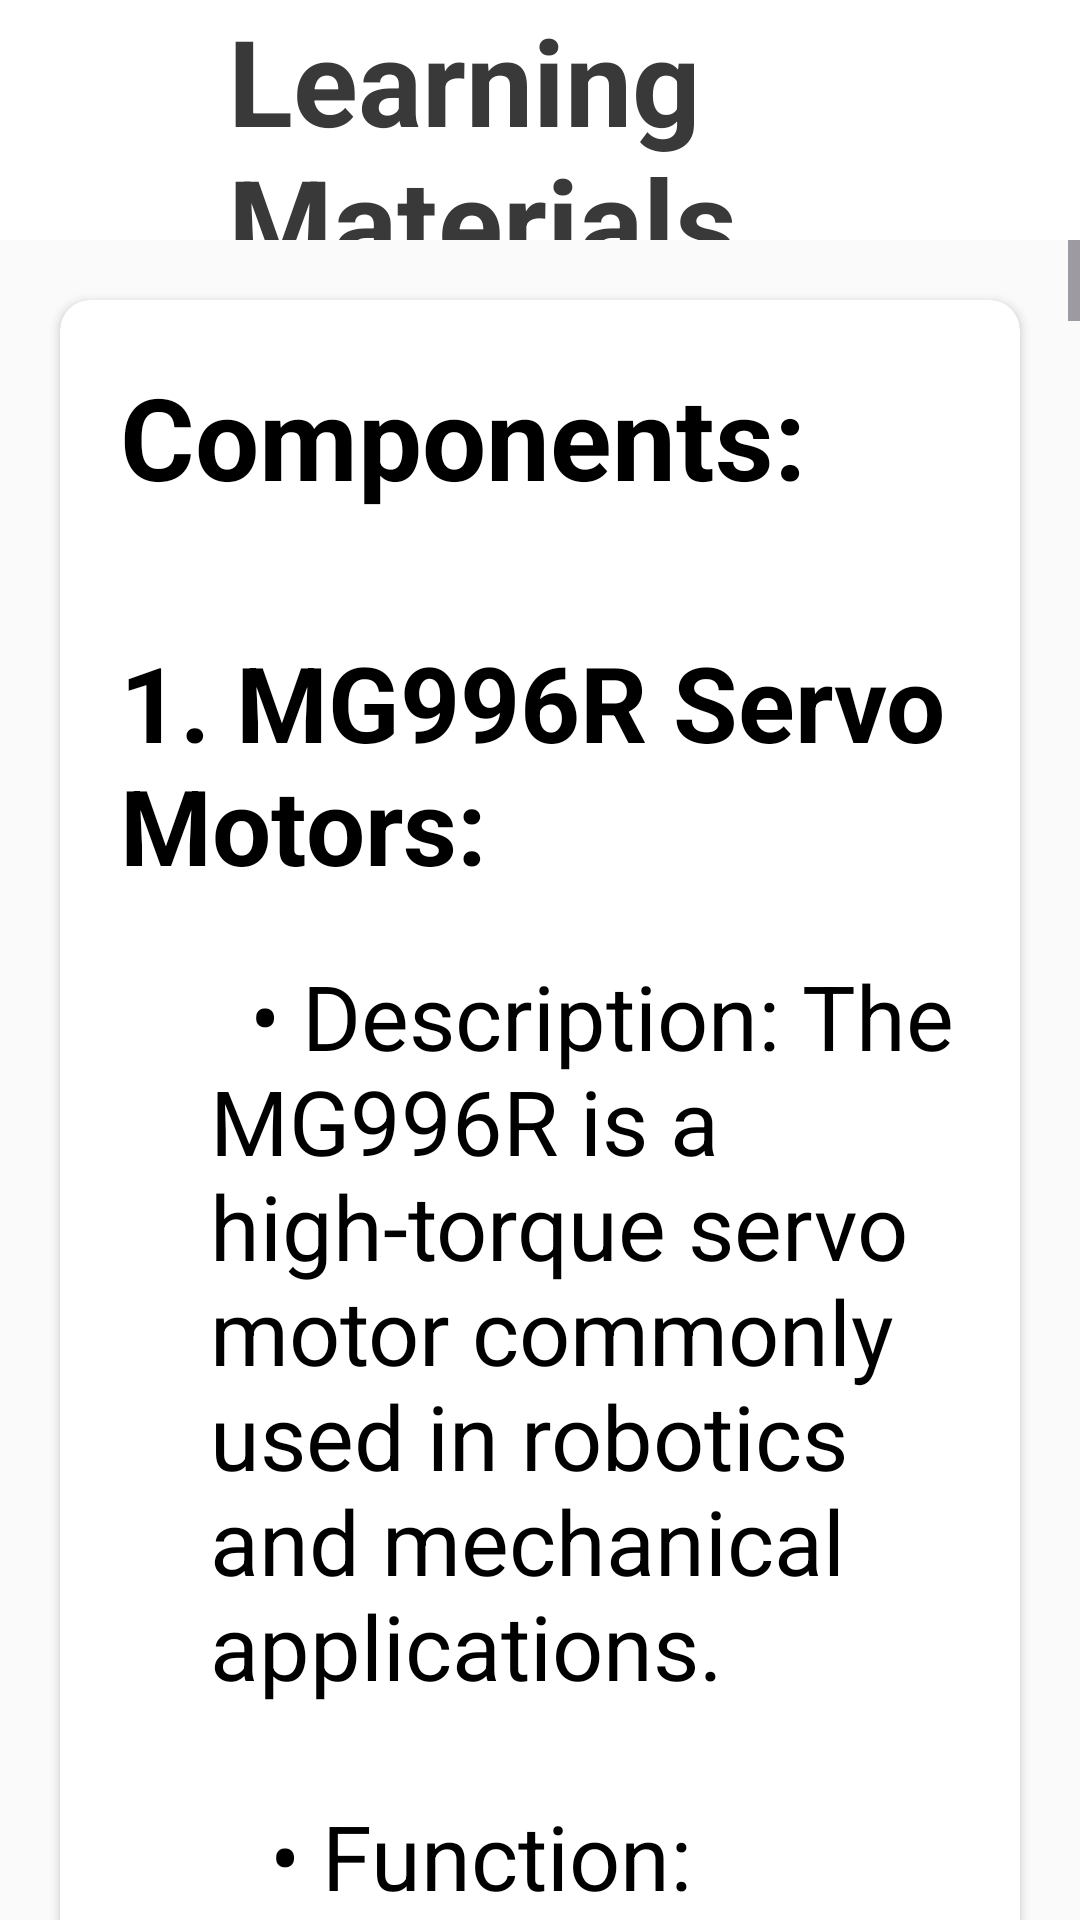

Produce the Android XML layout that renders to this screen, including the resource entries it uses.
<!-- AndroidManifest.xml: application theme Theme.UserManual -->
<!-- res/layout/activity_learning_materials.xml -->
<?xml version="1.0" encoding="utf-8"?>
<LinearLayout xmlns:android="http://schemas.android.com/apk/res/android"
    xmlns:app="http://schemas.android.com/apk/res-auto"
    xmlns:tools="http://schemas.android.com/tools"
    android:layout_width="match_parent"
    android:layout_height="match_parent"
    android:orientation="vertical"
    android:background="#FAFAFA"
    tools:context=".LearningMaterials">

    <androidx.appcompat.widget.Toolbar
        android:id="@+id/toolbar"
        android:layout_width="match_parent"
        android:layout_height="80dp"
        android:background="@color/white"

        android:elevation="2dp">
        <RelativeLayout
            android:layout_width="match_parent"
            android:layout_height="match_parent">
            <ImageView
                android:layout_width="40dp"
                android:layout_height="40dp"
                android:src="@drawable/baseline_arrow_back_24"
                android:layout_centerVertical="true"
                android:id="@+id/back_Button"/>
            <TextView
                android:layout_width="wrap_content"
                android:layout_height="wrap_content"
                android:text="Learning Materials"
                android:textColor="@color/bl"
                android:textStyle="bold"
                android:textSize="40sp"
                android:layout_centerVertical="true"
                android:layout_marginStart="20dp"
                android:layout_toEndOf="@id/back_Button"
                tools:ignore="HardcodedText" />
        </RelativeLayout>
    </androidx.appcompat.widget.Toolbar>

    <ScrollView
        android:layout_width="match_parent"
        android:layout_height="wrap_content"

        >
        <androidx.cardview.widget.CardView
            android:layout_width="match_parent"
            android:layout_height="wrap_content"
            android:layout_marginTop="20dp"
            android:layout_marginStart="20dp"
            android:layout_marginEnd="20dp"
            android:layout_marginBottom="50dp"
            app:cardCornerRadius="10dp"
            app:cardElevation="2dp">
            <LinearLayout
                android:layout_width="match_parent"
                android:layout_height="match_parent"

                android:orientation="vertical">
                <TextView
                    android:layout_width="wrap_content"
                    android:layout_height="wrap_content"
                    android:text="Components:"
                    android:textColor="@color/black"
                    android:textSize="38sp"
                    android:textStyle="bold"
                    android:layout_marginBottom="20dp"
                    android:layout_marginStart="20dp"
                    android:layout_marginTop="20dp"
                    tools:ignore="HardcodedText" />

                <TextView
                    android:layout_width="wrap_content"
                    android:layout_height="wrap_content"
                    android:text="1. MG996R Servo Motors:"
                    android:textColor="@color/black"
                    android:textSize="35sp"
                    android:textStyle="bold"
                    android:layout_marginStart="20dp"
                    android:layout_marginTop="20dp"
                    tools:ignore="HardcodedText" />

                <TextView
                    android:layout_width="wrap_content"
                    android:layout_height="wrap_content"
                    android:text="@string/MG996R_servo_motors"
                    android:textColor="@color/black"
                    android:textSize="30sp"
                    android:textStyle="normal"
                    android:textAlignment="textStart"
                    android:layout_marginStart="50dp"
                    android:layout_marginTop="20dp"
                    android:layout_marginEnd="20dp"
                    tools:ignore="HardcodedText" />

                <TextView
                    android:layout_width="wrap_content"
                    android:layout_height="wrap_content"
                    android:text="2. NEMA 17 Stepper Motor:"
                    android:textColor="@color/black"
                    android:textSize="35sp"
                    android:textStyle="bold"
                    android:layout_marginStart="20dp"
                    android:layout_marginTop="50dp"
                    tools:ignore="HardcodedText" />

                <TextView
                    android:layout_width="wrap_content"
                    android:layout_height="wrap_content"
                    android:text="@string/NEMA_17_Stepper_Motor"
                    android:textColor="@color/black"
                    android:textSize="30sp"
                    android:textStyle="normal"
                    android:textAlignment="textStart"
                    android:layout_marginStart="50dp"
                    android:layout_marginTop="20dp"
                    android:layout_marginEnd="20dp"
                    tools:ignore="HardcodedText" />

                <TextView
                    android:layout_width="wrap_content"
                    android:layout_height="wrap_content"
                    android:text="3. Arduino Mega:"
                    android:textColor="@color/black"
                    android:textSize="35sp"
                    android:textStyle="bold"
                    android:layout_marginStart="20dp"
                    android:layout_marginTop="50dp"
                    tools:ignore="HardcodedText" />

                <TextView
                    android:layout_width="wrap_content"
                    android:layout_height="wrap_content"
                    android:text="@string/Arduino_Mega"
                    android:textColor="@color/black"
                    android:textSize="30sp"
                    android:textStyle="normal"
                    android:textAlignment="textStart"
                    android:layout_marginStart="50dp"
                    android:layout_marginTop="20dp"
                    android:layout_marginEnd="20dp"
                    tools:ignore="HardcodedText" />

                <TextView
                    android:layout_width="wrap_content"
                    android:layout_height="wrap_content"
                    android:text="4. Potentiometer:"
                    android:textColor="@color/black"
                    android:textSize="35sp"
                    android:textStyle="bold"
                    android:layout_marginStart="20dp"
                    android:layout_marginTop="50dp"
                    tools:ignore="HardcodedText" />

                <TextView
                    android:layout_width="wrap_content"
                    android:layout_height="wrap_content"
                    android:text="@string/potentiometer"
                    android:textColor="@color/black"
                    android:textSize="30sp"
                    android:textStyle="normal"
                    android:textAlignment="textStart"
                    android:layout_marginStart="50dp"
                    android:layout_marginTop="20dp"
                    android:layout_marginEnd="20dp"
                    android:layout_marginBottom="50dp"
                    tools:ignore="HardcodedText" />

                <TextView
                    android:layout_width="wrap_content"
                    android:layout_height="wrap_content"
                    android:text="5. Logitech Extreme 3D Pro:"
                    android:textColor="@color/black"
                    android:textSize="35sp"
                    android:textStyle="bold"
                    android:layout_marginStart="20dp"
                    android:layout_marginTop="50dp"
                    tools:ignore="HardcodedText" />

                <TextView
                    android:layout_width="wrap_content"
                    android:layout_height="wrap_content"
                    android:text="@string/Logitech_Extreme_3D_Pro"
                    android:textColor="@color/black"
                    android:textSize="30sp"
                    android:textStyle="normal"
                    android:textAlignment="textStart"
                    android:layout_marginStart="50dp"
                    android:layout_marginTop="20dp"
                    android:layout_marginEnd="20dp"
                    android:layout_marginBottom="50dp"
                    tools:ignore="HardcodedText" />


                <TextView
                    android:layout_width="wrap_content"
                    android:layout_height="wrap_content"
                    android:text="6. Solar-Powered Power Supply:"
                    android:textColor="@color/black"
                    android:textSize="35sp"
                    android:textStyle="bold"
                    android:layout_marginStart="20dp"
                    android:layout_marginTop="50dp"
                    tools:ignore="HardcodedText" />

                <TextView
                    android:layout_width="wrap_content"
                    android:layout_height="wrap_content"
                    android:text="@string/Solar_Powered_Power_Supply"
                    android:textColor="@color/black"
                    android:textSize="30sp"
                    android:textStyle="normal"
                    android:textAlignment="textStart"
                    android:layout_marginStart="50dp"
                    android:layout_marginTop="20dp"
                    android:layout_marginEnd="20dp"
                    android:layout_marginBottom="50dp"
                    tools:ignore="HardcodedText" />
                <TextView
                    android:layout_width="wrap_content"
                    android:layout_height="wrap_content"
                    android:text="7. 3D Printed Parts :"
                    android:textColor="@color/black"
                    android:textSize="35sp"
                    android:textStyle="bold"
                    android:layout_marginStart="20dp"
                    android:layout_marginTop="50dp"
                    tools:ignore="HardcodedText" />

                <TextView
                    android:layout_width="wrap_content"
                    android:layout_height="wrap_content"
                    android:text="@string/Printed_Parts"
                    android:textColor="@color/black"
                    android:textSize="30sp"
                    android:textStyle="normal"
                    android:textAlignment="textStart"
                    android:layout_marginStart="50dp"
                    android:layout_marginTop="20dp"
                    android:layout_marginEnd="20dp"
                    android:layout_marginBottom="50dp"
                    tools:ignore="HardcodedText" />

            </LinearLayout>


        </androidx.cardview.widget.CardView>
    </ScrollView>

</LinearLayout>
<!-- resources referenced by this layout -->
<resources>
  <color name="bl">#393939</color>
  <color name="black">#FF000000</color>
  <color name="white">#FFFFFFFF</color>
  <string name="Arduino_Mega">
          \t\t• Description: A microcontroller board based on the ATmega2560, offering extensive I/O capabilities.\n\n
          \t\t• Function: Acts as the main controller for the system, processing inputs from the potentiometer and the Logitech controller to manage the servo and stepper motors.\n\n
          \t\t• Key Features:\n\n
          \t\t\t\t• 54 digital I/O pins\n\n
          \t\t\t\t• 16 analog inputs\n\n
          \t\t\t\t• Large memory capacity for complex programs
  
      </string>
  <string name="Logitech_Extreme_3D_Pro">
          \t\t• Description: A joystick controller designed for gaming and simulation applications.\n\n
          \t\t• Function: Provides input for controlling the collective movements of the rotor blades, allowing users to simulate real-life helicopter maneuvers.\n\n
          \t\t• Key Features:\n\n
          \t\t\t\t• 12 programmable buttons\n\n
          \t\t\t\t• High-precision joystick\n\n
          \t\t\t\t• Comfortable and ergonomic design
      </string>
  <string name="MG996R_servo_motors">
          \t\t• Description: The MG996R is a high-torque servo motor commonly used in robotics and mechanical applications.\n\n
          \t\t• Function: Responsible for controlling the collective movement of the helicopter rotor blades, allowing for precise adjustments in pitch.\n\n
          \t\t• Key Features:\n\n
          \t\t\t\t• High torque output\n\n
          \t\t\t\t• Metal gears for durability\n\n
          \t\t\t\t• Wide operating voltage range\n\n
      </string>
  <string name="NEMA_17_Stepper_Motor">
          \t\t• Description: A type of stepper motor widely used in 3D printers, CNC machines, and other applications requiring precise control of movement.\n\n
          \t\t• Function: Controls the throttle of the rotor assembly, regulating the speed of the rotor blades.\n\n
          \t\t• Key Features:\n\n
          \t\t\t\t• High precision and control\n\n
          \t\t\t\t• Robust and reliable performance\n\n
          \t\t\t\t• Multiple step angles for detailed movement
  
      </string>
  <string name="Solar_Powered_Power_Supply">
          \t\t• Description: A power supply unit that converts solar energy into electrical energy to power the system.\n\n
          \t\t• Function: Provides renewable and sustainable power to the entire rotor assembly model.\n\n
          \t\t• Key Features:\n\n
          \t\t\t\t• Environmentally friendly energy source\n\n
          \t\t\t\t• Reliable power output\n\n
          \t\t\t\t• Reduces dependency on traditional power sources
      </string>
  <string name="potentiometer">
          \t\t• Description: An adjustable resistor used to control electrical devices.\n\n
          \t\t• Function: Used to adjust the speed of the NEMA 17 stepper motor by varying resistance and providing input to the Arduino Mega.\n\n
          \t\t• Key Features:\n\n
          \t\t\t\t• Smooth rotation for precise control\n\n
          \t\t\t\t• Durable construction\n\n
          \t\t\t\t• Easy to integrate with microcontrollers
      </string>
</resources>
